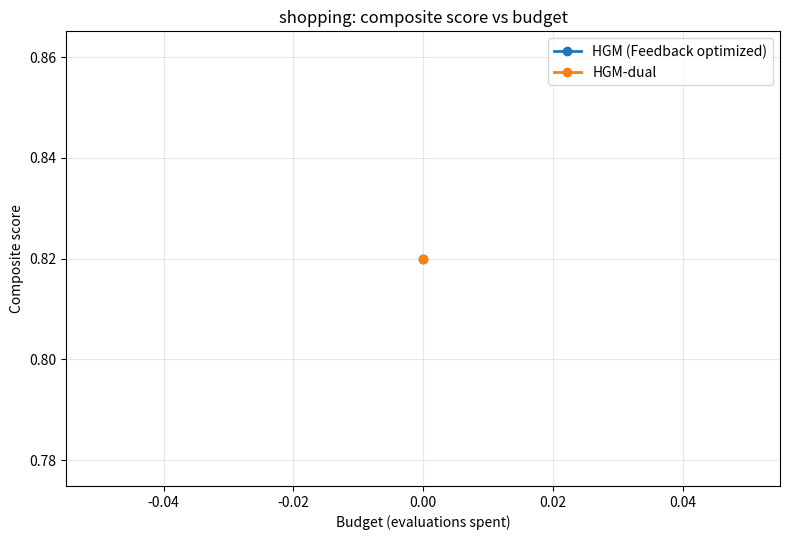
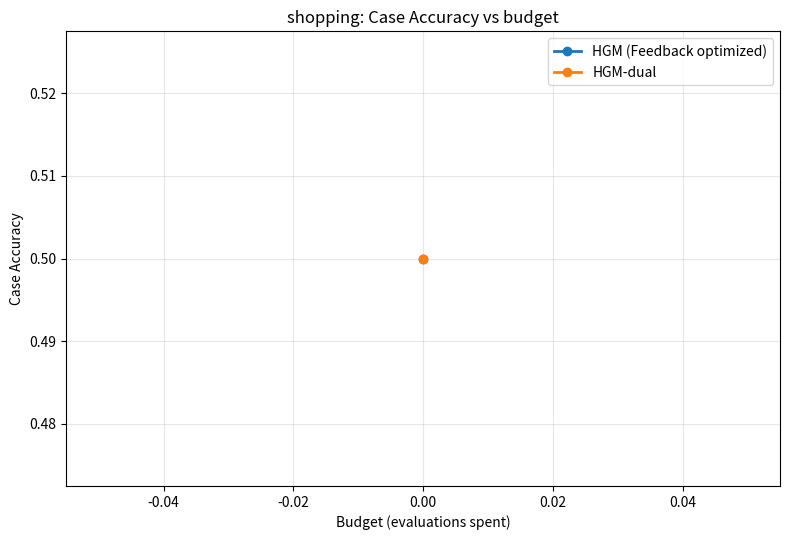

Generate these figures, in order, with matplotlib:
"""Plot budget-vs-performance curves, averaged over repeated runs of a method.

Reads the per-budget ``snapshots/eval_at_budget_<B>.json`` files written by
``snapshot_eval.py`` and produces two figures, each overlaying every method:

    1. composite score vs budget
    2. pass rate vs budget   (pass rate = passed_mean / n_cases)

A "method" is a set of runs that should be averaged together (e.g. the two
``hgm`` runs, or the two ``hgm_dual`` runs). At each budget the mean/std POOL
every individual eval run across all experiments of that method (e.g. exp1
run1/run2 + exp2 run1/run2 -> 4 values), so the shaded band reflects both
within- and between-experiment variance.

This script is domain-agnostic — point it at any benchmark's runs by editing
the CONFIG block below:

  * ``RUNS_BASE``  — directory that holds the run folders (or set to None and
    give absolute paths in the method lists).
  * ``METHODS``    — one entry per curve: label -> list of run dirs. Each entry
    may be a bare folder name (resolved under RUNS_BASE) or an absolute path.
  * ``BUDGET_ZERO``— optional seed/baseline anchor at budget 0, per method.
  * ``CASE_NAME``  — used in titles and output filenames.

Then run:

    python3 plot_budget_curves.py
    python3 plot_budget_curves.py --out-dir /tmp/plots --no-band
"""
from __future__ import annotations

import argparse
import json
import re
from pathlib import Path
from collections import defaultdict

import matplotlib

matplotlib.use("Agg")  # headless / no display
import matplotlib.pyplot as plt


# --------------------------------------------------------------------------- #
# CONFIG — edit this block for a new benchmark/domain.                         #
# --------------------------------------------------------------------------- #

# Base directory holding the run folders. Set to None to require absolute
# paths in the method lists below.
RUNS_BASE = Path(
    "/home/ubuntu/sudipta/agentic_reasoning/"
    "meta-agent-dev-v2-improved-feedback-shopping/runs"
)


def R(name: str) -> Path:
    """Resolve a run entry: absolute path as-is, else joined under RUNS_BASE."""
    p = Path(name)
    if p.is_absolute() or RUNS_BASE is None:
        return p
    return RUNS_BASE / name


HGM_RUNS = [
    R("20260619_071723_shopping_hgm_4000"),
    R("20260621_004834_shopping_hgm_4000"),
]

HGM_DUAL_RUNS = [
    R("20260619_071807_shopping_hgm_dual_4000"),
    R("20260621_004847_shopping_hgm_dual_4000"),
]

METHODS: dict[str, list[Path]] = {
    "HGM (Feedback optimized)": HGM_RUNS,
    "HGM-dual": HGM_DUAL_RUNS,
}

# Optional budget=0 anchor point per method (e.g. the seed/baseline agent's
# performance before any optimization). Set the composite score and/or pass
# rate you want each curve to start from at budget 0. Use None (or leave a
# method out) to skip the anchor for that method. pass_rate is a fraction 0-1.
BUDGET_ZERO: dict[str, dict] = {
    "HGM (Feedback optimized)": {"composite": .82, "pass_rate": .50},
    "HGM-dual":                 {"composite": .82, "pass_rate": .50},
}

# Title prefix for the figures / output filenames.
CASE_NAME = "shopping"
# --------------------------------------------------------------------------- #


_BUDGET_RE = re.compile(r"eval_at_budget_(\d+)\.json$")


def load_run_points(run_dir: Path) -> dict[int, dict]:
    """Return {budget: {...}} for one run directory.

    Budget key is the JSON's ``requested_budget`` (falls back to the filename).
    Pass rate is ``passed_mean / n_cases`` (None if n_cases missing/zero).
    Also returns the raw individual eval runs (repeats) so a method's std can
    pool every run across experiments.
    """
    snap_dir = run_dir / "snapshots"
    points: dict[int, dict] = {}
    if not snap_dir.is_dir():
        print(f"  [warn] no snapshots/ in {run_dir}")
        return points
    for jf in sorted(snap_dir.glob("eval_at_budget_*.json")):
        m = _BUDGET_RE.search(jf.name)
        try:
            data = json.loads(jf.read_text(encoding="utf-8"))
        except Exception as exc:
            print(f"  [warn] could not read {jf}: {exc}")
            continue
        budget = int(data.get("requested_budget") or (m.group(1) if m else 0))
        n_cases = data.get("n_cases")
        composite = data.get("composite_score")
        passed = data.get("passed_mean")
        pass_rate = (
            float(passed) / float(n_cases)
            if passed is not None and n_cases
            else None
        )
        # Raw individual eval runs (repeats) underneath this experiment, so a
        # method's std can pool every run across experiments rather than just
        # the experiment-level means. composite -> composite_score_runs;
        # pass rate -> per_run[*].passed / per_run[*].n_cases.
        composite_runs = [
            float(x) for x in (data.get("composite_score_runs") or []) if x is not None
        ]
        pass_runs: list[float] = []
        for r in data.get("per_run") or []:
            rc = r.get("n_cases") or n_cases
            rp = r.get("passed")
            if rp is not None and rc:
                pass_runs.append(float(rp) / float(rc))
        points[budget] = {
            "composite": None if composite is None else float(composite),
            "pass_rate": pass_rate,
            # Fall back to the experiment-level value if raw runs are absent.
            "composite_runs": composite_runs or (
                [] if composite is None else [float(composite)]
            ),
            "pass_runs": pass_runs or ([] if pass_rate is None else [pass_rate]),
        }
    return points


def aggregate_method(run_dirs: list[Path]) -> dict[int, dict]:
    """Average each metric across runs, per budget.

    Mean and std POOL every individual eval run across all experiments of the
    method (e.g. exp1 run1/run2 + exp2 run1/run2 -> 4 values), so the std band
    reflects both within- and between-experiment variance.

    Returns {budget: {composite_mean, composite_std, pass_mean, pass_std, n}}
    where n is how many individual runs contributed at that budget.
    """
    by_budget_comp: dict[int, list[float]] = defaultdict(list)
    by_budget_pass: dict[int, list[float]] = defaultdict(list)
    for rd in run_dirs:
        pts = load_run_points(Path(rd))
        for budget, vals in pts.items():
            by_budget_comp[budget].extend(vals["composite_runs"])
            by_budget_pass[budget].extend(vals["pass_runs"])

    def _mean_std(xs: list[float]) -> tuple[float, float]:
        n = len(xs)
        m = sum(xs) / n
        s = (sum((x - m) ** 2 for x in xs) / n) ** 0.5 if n > 1 else 0.0
        return m, s

    out: dict[int, dict] = {}
    for budget in sorted(set(by_budget_comp) | set(by_budget_pass)):
        comp = by_budget_comp.get(budget, [])
        pas = by_budget_pass.get(budget, [])
        cm, cs = _mean_std(comp) if comp else (None, None)
        pm, ps = _mean_std(pas) if pas else (None, None)
        out[budget] = {
            "composite_mean": cm,
            "composite_std": cs,
            "pass_mean": pm,
            "pass_std": ps,
            "n": max(len(comp), len(pas)),
        }
    return out


def _plot_metric(
    agg: dict[str, dict],
    mean_key: str,
    std_key: str,
    ylabel: str,
    title: str,
    out_path: Path,
    show_band: bool,
) -> None:
    plt.figure(figsize=(8, 5.5))
    for label, per_budget in agg.items():
        budgets = sorted(b for b, v in per_budget.items() if v[mean_key] is not None)
        if not budgets:
            continue
        ys = [per_budget[b][mean_key] for b in budgets]
        es = [per_budget[b][std_key] or 0.0 for b in budgets]
        line = plt.plot(budgets, ys, marker="o", linewidth=2, label=label)[0]
        if show_band:
            lo = [y - e for y, e in zip(ys, es)]
            hi = [y + e for y, e in zip(ys, es)]
            plt.fill_between(budgets, lo, hi, alpha=0.18, color=line.get_color())
    plt.xlabel("Budget (evaluations spent)")
    plt.ylabel(ylabel)
    plt.title(title)
    plt.grid(True, alpha=0.3)
    plt.legend()
    plt.tight_layout()
    plt.savefig(out_path, dpi=150)
    plt.close()
    print(f"wrote {out_path}")


def main() -> None:
    ap = argparse.ArgumentParser(description=__doc__)
    ap.add_argument("--out-dir", type=Path, default=Path("./plots"),
                    help="Directory to write the PNGs (default: ./plots).")
    ap.add_argument("--no-band", action="store_true",
                    help="Hide the ±1 std shaded band.")
    args = ap.parse_args()
    args.out_dir.mkdir(parents=True, exist_ok=True)

    agg: dict[str, dict] = {}
    for label, run_dirs in METHODS.items():
        print(f"# {label}: {len(run_dirs)} run(s)")
        agg[label] = aggregate_method(run_dirs)
        # Inject the optional budget=0 anchor (seed/baseline) if set.
        zero = BUDGET_ZERO.get(label) or {}
        zc, zp = zero.get("composite"), zero.get("pass_rate")
        if zc is not None or zp is not None:
            agg[label][0] = {
                "composite_mean": None if zc is None else float(zc),
                "composite_std": 0.0,
                "pass_mean": None if zp is None else float(zp),
                "pass_std": 0.0,
                "n": 0,
            }
        for b in sorted(agg[label]):
            v = agg[label][b]
            cm = "n/a" if v["composite_mean"] is None else f"{v['composite_mean']:.4f}"
            pm = "n/a" if v["pass_mean"] is None else f"{v['pass_mean']:.4f}"
            print(f"    budget={b:>6}  composite={cm}  pass_rate={pm}  (n={v['n']})")

    show_band = not args.no_band
    _plot_metric(
        agg, "composite_mean", "composite_std",
        ylabel="Composite score",
        title=f"{CASE_NAME}: composite score vs budget",
        out_path=args.out_dir / f"{CASE_NAME}_composite_vs_budget.png",
        show_band=show_band,
    )
    _plot_metric(
        agg, "pass_mean", "pass_std",
        ylabel="Case Accuracy",
        title=f"{CASE_NAME}: Case Accuracy vs budget",
        out_path=args.out_dir / f"{CASE_NAME}_passrate_vs_budget.png",
        show_band=show_band,
    )


if __name__ == "__main__":
    main()
